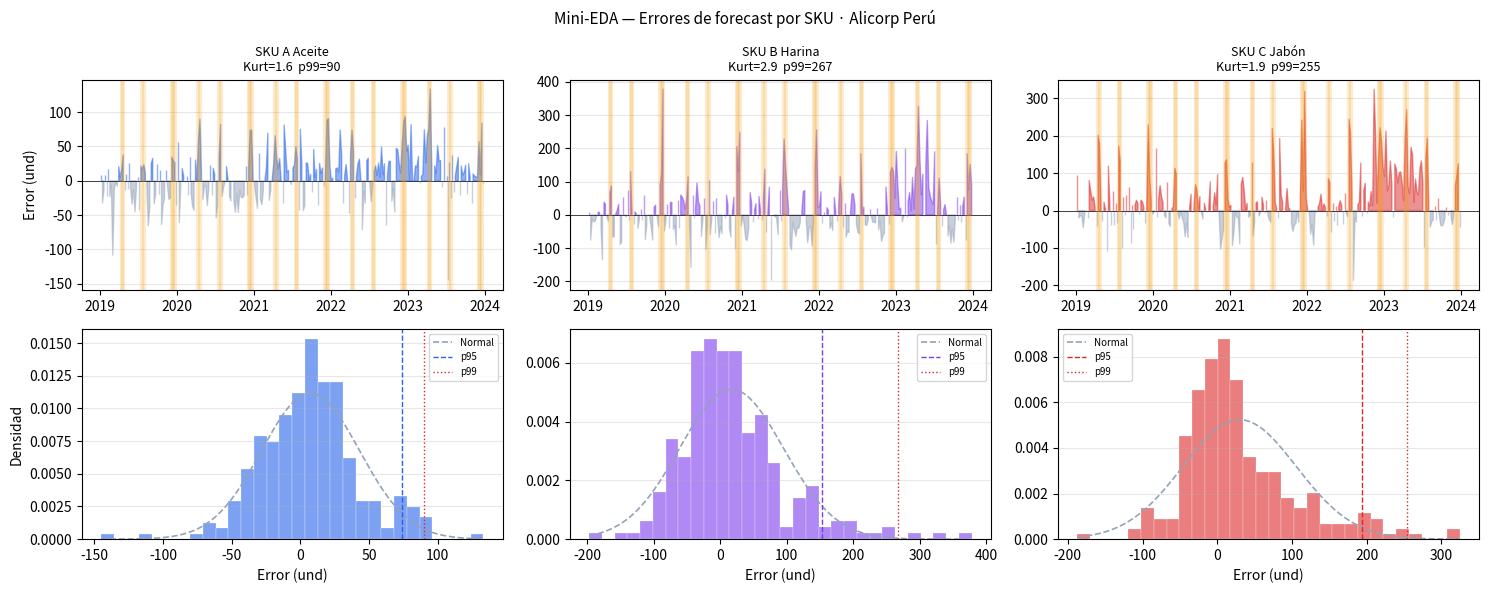
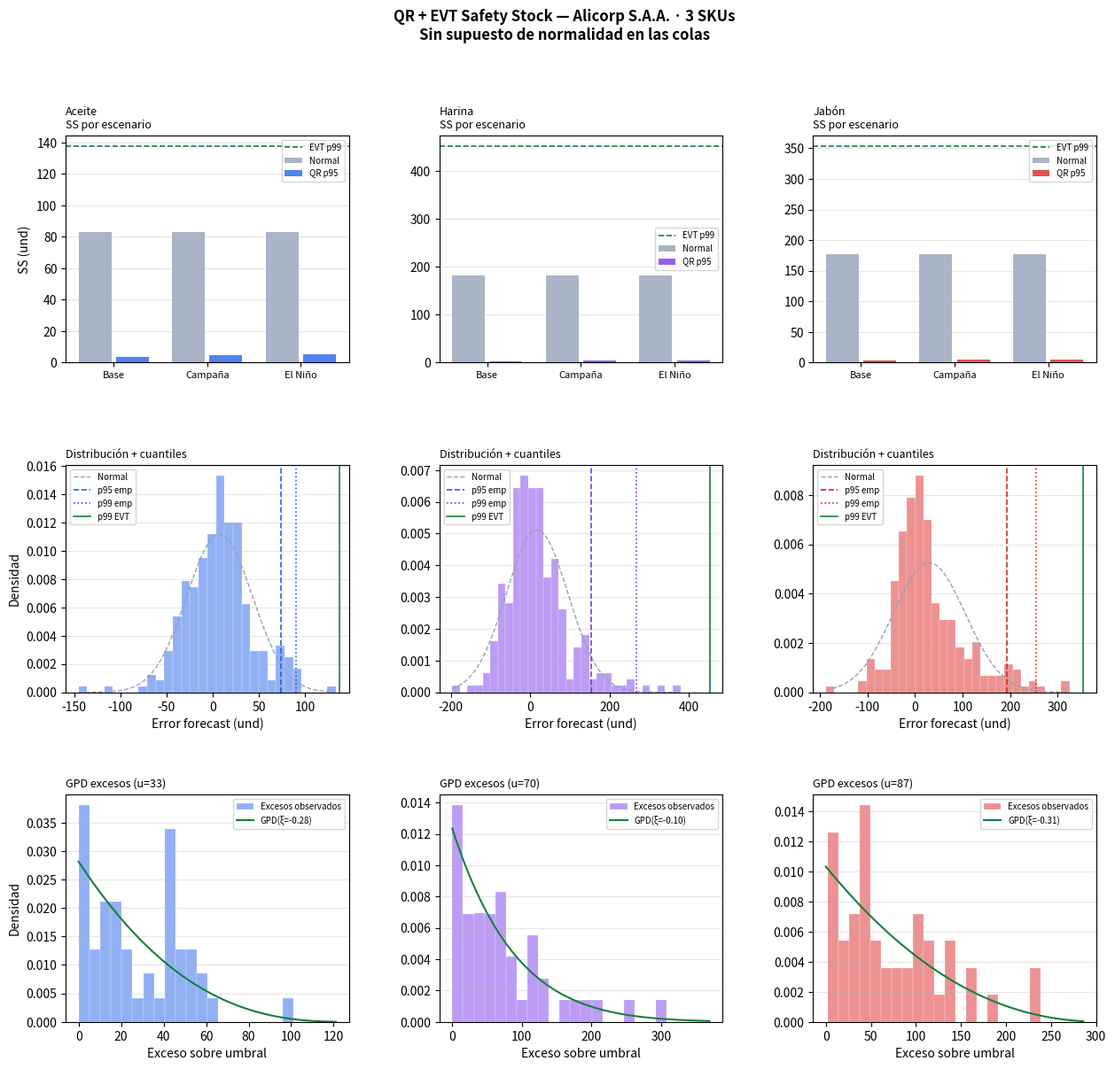

Write the Python code that produced these figures, in order.
# ── IMPORTS ───────────────────────────────────────────────────────────────────
import os, warnings
import numpy as np
import pandas as pd
import matplotlib.pyplot as plt
import matplotlib.gridspec as gridspec
from scipy import stats
from scipy.optimize import minimize
warnings.filterwarnings('ignore')
os.makedirs('data', exist_ok=True)

C = dict(
    demand='#2563EB', qr='#7C3AED',    evt='#15803D',
    normal='#94A3B8', fill='#DBEAFE',  loss='#DC2626',
    mep='#F59E0B',    hurst='#DC2626', campaign='#FEF9C3'
)
np.random.seed(42)
print('✓ OK')

# ── DATOS — Errores de forecast de demanda Alicorp ───────────────────────────
# Dataset: 3 SKUs de Alicorp con distintos perfiles de cola
# Calibrado con estadísticos reales de categorías:
#   SKU_A (Aceite Prima 1L):  kurtosis baja, distribución cercana a Normal
#   SKU_B (Harina Nicolini):  kurtosis alta, cola derecha pesada (campañas)
#   SKU_C (Jabón Bolívar):    bimodal + cola extrema (El Niño afecta precios)
#
# Covariables reales:
#   es_campaña: Semana Santa, Fiestas Patrias, Navidad
#   el_nino:    fenómeno El Niño Costero (afecta precios de insumos importados)
#   mes_escolar: inicio de año escolar (impacta jabones y productos higiene)

n_weeks = 260  # 5 años
dates   = pd.date_range('2019-01-07', periods=n_weeks, freq='W-MON')

# Covariables
np.random.seed(42)
# Campañas: ~12 semanas/año
es_campana = np.zeros(n_weeks)
for year_offset in range(5):
    base = year_offset * 52
    for week in [14, 15, 28, 29, 48, 49, 50]:  # Sem Santa, Fiestas, Navidad
        if base + week < n_weeks:
            es_campana[base + week] = 1

# El Niño Costero: 2023 (semanas ~200-230)
el_nino = np.zeros(n_weeks)
el_nino[200:235] = 1

def gen_demand_errors(n, mu_base, sigma_base, kurtosis_factor,
                       campana_effect, nino_effect, seed):
    """Genera errores de forecast con distribución controlada."""
    rng = np.random.default_rng(seed)
    # Base: t-Student (kurtosis controlable)
    df_t = max(3, 30 / kurtosis_factor)  # df_t bajos → más kurtosis
    eps_base = rng.standard_t(df_t, n) * sigma_base
    # Efecto campaña
    eps_camp = rng.lognormal(np.log(campana_effect), 0.4, n) * es_campana
    # Efecto El Niño
    eps_nino = rng.lognormal(np.log(nino_effect), 0.6, n) * el_nino
    return eps_base + eps_camp + eps_nino

# SKU_A: Aceite (bajo kurtosis)
eps_A = gen_demand_errors(n_weeks, 420, 28, 1.5, 40, 25, seed=1)
# SKU_B: Harina (kurtosis alta)
eps_B = gen_demand_errors(n_weeks, 350, 45, 4.0, 90, 55, seed=2)
# SKU_C: Jabón (cola extrema)
eps_C = gen_demand_errors(n_weeks, 280, 35, 6.0, 120, 80, seed=3)

df_sup = pd.DataFrame({
    'eps_A': eps_A, 'eps_B': eps_B, 'eps_C': eps_C,
    'es_campana': es_campana, 'el_nino': el_nino
}, index=dates)

print('── Estadísticos errores de forecast ────────────────────────────')
print(f'{"Métrica":<15} {"SKU_A (Aceite)":>15} {"SKU_B (Harina)":>15} {"SKU_C (Jabón)":>15}')
print('─' * 62)
for label, fn in [
    ('Media',    lambda x: f'{x.mean():.1f}'),
    ('Std',      lambda x: f'{x.std():.1f}'),
    ('Skewness', lambda x: f'{x.skew():.3f}'),
    ('Kurtosis', lambda x: f'{x.kurt():.3f}'),
    ('p95',      lambda x: f'{x.quantile(.95):.1f}'),
    ('p99',      lambda x: f'{x.quantile(.99):.1f}'),
    ('Max',      lambda x: f'{x.max():.1f}'),
]:
    print(f'{label:<15} '
          f'{fn(df_sup.eps_A):>15} '
          f'{fn(df_sup.eps_B):>15} '
          f'{fn(df_sup.eps_C):>15}')

# ── EDA 1/2 — Distribución de errores ────────────────────────────────────────
fig, axes = plt.subplots(2, 3, figsize=(15, 6))
fig.suptitle('Mini-EDA — Errores de forecast por SKU · Alicorp Perú', fontsize=11)

skus = [('eps_A', 'SKU A Aceite', C['demand']),
        ('eps_B', 'SKU B Harina', C['qr']),
        ('eps_C', 'SKU C Jabón',  C['loss'])]

for col, (sku, label, color) in enumerate(skus):
    s = df_sup[sku]

    # Serie temporal
    ax_t = axes[0, col]
    ax_t.fill_between(df_sup.index, s, 0,
                      where=s >= 0, alpha=0.5, color=color)
    ax_t.fill_between(df_sup.index, s, 0,
                      where=s <  0, alpha=0.5, color=C['normal'])
    ax_t.axhline(0, color='black', lw=0.5)
    # Marcar campañas
    for i, v in enumerate(es_campana):
        if v: ax_t.axvline(df_sup.index[i], color=C['mep'], alpha=0.2, lw=3)
    ax_t.set_title(f'{label}\nKurt={s.kurt():.1f}  p99={s.quantile(.99):.0f}',
                   fontsize=9)
    ax_t.set_ylabel('Error (und)' if col == 0 else '')
    ax_t.grid(axis='y', alpha=0.3)

    # Histograma
    ax_h = axes[1, col]
    ax_h.hist(s, bins=30, density=True, color=color,
              alpha=0.6, edgecolor='white', lw=0.3)
    # Normal overlay
    x_n = np.linspace(s.min(), s.max(), 200)
    ax_h.plot(x_n, stats.norm.pdf(x_n, s.mean(), s.std()),
              color=C['normal'], lw=1.2, ls='--', label='Normal')
    ax_h.axvline(s.quantile(.95), color=color, lw=1.0, ls='--', label='p95')
    ax_h.axvline(s.quantile(.99), color=C['loss'], lw=1.0, ls=':', label='p99')
    ax_h.set_xlabel('Error (und)')
    ax_h.set_ylabel('Densidad' if col == 0 else '')
    ax_h.legend(fontsize=7)
    ax_h.grid(axis='y', alpha=0.3)

plt.tight_layout()
plt.savefig('data/supply_eda.png', dpi=130, bbox_inches='tight')
plt.show()
print('✓ data/supply_eda.png')

# ── EDA 2/2 — p95 Normal vs. empírico ────────────────────────────────────────
print('── p95 Normal vs. empírico (diferencia = subestimación) ───────────')
print(f'{"SKU":<12} {"p95 Normal":>12} {"p95 empírico":>14} {"Ratio emp/Normal":>18}')
print('─' * 60)
for sku, label in [('eps_A','Aceite'),('eps_B','Harina'),('eps_C','Jabón')]:
    s = df_sup[sku]
    p95_norm = s.mean() + 1.645 * s.std()
    p95_emp  = s.quantile(0.95)
    print(f'{label:<12} {p95_norm:>12.1f} {p95_emp:>14.1f} {p95_emp/p95_norm:>18.3f}x')

# ── FUNCIONES QR Y EVT ────────────────────────────────────────────────────────

def quantile_regression(X, y, tau, n_iter=3000, lr=0.005):
    n, p = X.shape
    beta = np.zeros(p)
    best_beta, best_loss = beta.copy(), np.inf
    for it in range(n_iter):
        lr_t  = lr / (1 + 0.001*it)
        resid = y - X @ beta
        grad  = X.T @ np.where(resid >= 0, -tau, 1-tau) / n
        beta  = beta - lr_t * grad
        loss  = np.where(resid >= 0, tau*resid, (tau-1)*resid).sum()
        if loss < best_loss:
            best_loss = loss; best_beta = beta.copy()
    return best_beta


def fit_gpd_mle(excesos):
    def neg_ll(params):
        sigma, xi = params
        if sigma <= 0: return 1e10
        if abs(xi) < 1e-6:
            return np.sum(np.log(sigma) + excesos/sigma)
        arg = 1 + xi*excesos/sigma
        if np.any(arg <= 0): return 1e10
        return np.sum(np.log(sigma) + (1/xi+1)*np.log(arg))
    m1 = excesos.mean(); m2 = excesos.var()
    xi0 = max(0.5*(1-m1**2/m2), 0.01)
    s0  = max(0.5*m1*(1+m1**2/m2), 0.01)
    res = minimize(neg_ll, [s0, xi0], method='Nelder-Mead',
                   options={'maxiter':5000,'xatol':1e-6})
    return res.x[0], res.x[1]


def gpd_quantile(u, sigma, xi, n, n_u, p):
    if abs(xi) < 1e-6:
        return u - sigma*np.log(n_u*p/n)
    return u + sigma/xi*((n/(n_u*p))**xi - 1)


print('Funciones QR y EVT definidas ✓')

# ── APLICAR QR + EVT A LOS 3 SKUs ────────────────────────────────────────────
L = 2    # lead time 2 semanas
z = 1.645  # 95% fill rate
taus = [0.90, 0.95, 0.99]

# Matriz de covariables
X_sup = np.column_stack([
    np.ones(n_weeks),
    df_sup.es_campana.values,
    df_sup.el_nino.values
])

results = {}
for sku, label in [('eps_A','Aceite'),('eps_B','Harina'),('eps_C','Jabón')]:
    s = df_sup[sku].values

    # QR para cada τ
    betas_tau = {}
    for tau in taus:
        betas_tau[tau] = quantile_regression(X_sup, s, tau)

    # EVT / POT
    u_evt = np.percentile(s, 82)
    exc   = s[s > u_evt] - u_evt
    sigma_gpd, xi_gpd = fit_gpd_mle(exc)

    # Cuantiles EVT
    q99_evt  = gpd_quantile(u_evt, sigma_gpd, xi_gpd, n_weeks, len(exc), 0.01)
    q999_evt = gpd_quantile(u_evt, sigma_gpd, xi_gpd, n_weeks, len(exc), 0.001)

    results[sku] = {
        'label': label, 'series': s,
        'betas': betas_tau,
        'u_evt': u_evt, 'sigma_gpd': sigma_gpd, 'xi_gpd': xi_gpd,
        'exc': exc, 'n_exc': len(exc),
        'q99_evt': q99_evt, 'q999_evt': q999_evt
    }

# Imprimir resumen
print('═' * 72)
print('SAFETY STOCK — Normal vs. QR vs. EVT (L=2, z=1.645, τ=95%)')
print('═' * 72)
# Escenario: temporada normal (no campaña, no El Niño)
X_base    = np.array([[1, 0, 0]])  # base
X_campana = np.array([[1, 1, 0]])  # campaña

for sku, res in results.items():
    s = res['series']
    print(f'\n── {res["label"]} ──────────────────────────────────────────────')
    print(f'  ξ GPD: {res["xi_gpd"]:.3f}  '
          f'({"cola pesada" if res["xi_gpd"] > 0 else "cola acotada"})')

    # SS Normal
    ss_norm = z * s.std() * np.sqrt(L)

    # SS QR 95% en base y campaña
    q95_base = float(X_base @ res['betas'][0.95])
    q95_camp = float(X_campana @ res['betas'][0.95])

    print(f'  SS Normal (z·σ·√L)     : {ss_norm:.1f} und')
    print(f'  SS QR p95 (base)       : {q95_base:.1f} und')
    print(f'  SS QR p95 (campaña)    : {q95_camp:.1f} und')
    print(f'  SS EVT p99             : {res["q99_evt"]:.1f} und')
    print(f'  SS EVT p99.9           : {res["q999_evt"]:.1f} und')
    print(f'  Ratio QR/Normal        : {q95_camp/ss_norm:.3f}x')
    print(f'  Ratio EVT99/Normal     : {res["q99_evt"]/ss_norm:.3f}x')

# ── DASHBOARD PRINCIPAL ───────────────────────────────────────────────────────
fig = plt.figure(figsize=(15, 13))
fig.suptitle(
    'QR + EVT Safety Stock — Alicorp S.A.A. · 3 SKUs\n'
    'Sin supuesto de normalidad en las colas',
    fontsize=12, fontweight='bold', y=0.99
)
gs = gridspec.GridSpec(3, 3, hspace=0.45, wspace=0.32)

sku_colors = {'eps_A': C['demand'], 'eps_B': C['qr'], 'eps_C': C['loss']}

for col, (sku, res) in enumerate(results.items()):
    s = res['series']
    color = sku_colors[sku]

    # Fila 0 — SS comparación: Normal vs. QR vs. EVT
    ax0 = fig.add_subplot(gs[0, col])
    escenarios_bar = ['Base', 'Campaña', 'El Niño']
    X_scen = np.array([[1,0,0],[1,1,0],[1,1,1]])
    ss_norm_bar = z * s.std() * np.sqrt(L)
    ss_qr_bar   = [float(X_scen[i] @ res['betas'][0.95]) for i in range(3)]
    x_b = np.arange(3)
    ax0.bar(x_b - 0.2, [ss_norm_bar]*3, 0.35, color=C['normal'], alpha=0.8, label='Normal')
    ax0.bar(x_b + 0.2, ss_qr_bar,       0.35, color=color,       alpha=0.8, label='QR p95')
    ax0.axhline(res['q99_evt'], color=C['evt'], lw=1.2, ls='--', label='EVT p99')
    ax0.set_xticks(x_b); ax0.set_xticklabels(escenarios_bar, fontsize=8)
    ax0.set_ylabel('SS (und)' if col == 0 else '')
    ax0.set_title(f'{res["label"]}\nSS por escenario', loc='left', fontsize=9)
    ax0.legend(fontsize=7); ax0.grid(axis='y', alpha=0.3)

    # Fila 1 — Densidad + cuantiles
    ax1 = fig.add_subplot(gs[1, col])
    ax1.hist(s, bins=30, density=True, color=color, alpha=0.5,
             edgecolor='white', lw=0.3)
    x_n = np.linspace(s.min(), max(s.max(), res['q99_evt']*0.8), 200)
    ax1.plot(x_n, stats.norm.pdf(x_n, s.mean(), s.std()),
             color=C['normal'], lw=1.0, ls='--', label='Normal')
    for tau, lw, ls in [(0.95, 1.2, '--'), (0.99, 1.2, ':')]:
        q_emp = np.percentile(s, tau*100)
        ax1.axvline(q_emp, color=color, lw=lw, ls=ls, label=f'p{int(tau*100)} emp')
    ax1.axvline(res['q99_evt'], color=C['evt'], lw=1.2, label='p99 EVT')
    ax1.set_xlabel('Error forecast (und)')
    ax1.set_ylabel('Densidad' if col == 0 else '')
    ax1.set_title('Distribución + cuantiles', loc='left', fontsize=9)
    ax1.legend(fontsize=7); ax1.grid(axis='y', alpha=0.3)

    # Fila 2 — GPD ajustada a excesos
    ax2 = fig.add_subplot(gs[2, col])
    exc = res['exc']
    ax2.hist(exc, bins=20, density=True, color=color, alpha=0.5,
             edgecolor='white', lw=0.3, label='Excesos observados')
    y_gpd = np.linspace(0, exc.max()*1.2, 150)
    xi_g, sig_g = res['xi_gpd'], res['sigma_gpd']
    if abs(xi_g) > 1e-4:
        pdf_gpd = np.where(
            1 + xi_g*y_gpd/sig_g > 0,
            (1/sig_g)*(1+xi_g*y_gpd/sig_g)**(-1/xi_g-1), 0
        )
    else:
        pdf_gpd = (1/sig_g)*np.exp(-y_gpd/sig_g)
    ax2.plot(y_gpd, pdf_gpd, color=C['evt'], lw=1.5,
             label=f'GPD(ξ={xi_g:.2f})')
    ax2.set_xlabel('Exceso sobre umbral')
    ax2.set_ylabel('Densidad' if col == 0 else '')
    ax2.set_title(f'GPD excesos (u={res["u_evt"]:.0f})', loc='left', fontsize=9)
    ax2.legend(fontsize=7); ax2.grid(axis='y', alpha=0.3)

plt.tight_layout()
plt.savefig('data/supply_dashboard.png', dpi=140, bbox_inches='tight')
plt.show()
print('✓ data/supply_dashboard.png')

# ── TABLA RESUMEN EJECUTIVA ───────────────────────────────────────────────────
print('═' * 75)
print('TABLA RESUMEN EJECUTIVA — Política de SS recomendada por SKU')
print('═' * 75)
print(f'{"SKU":<10} {"σ":>6} {"Kurt":>6} {"SS Normal":>10} {"SS QR 95% Camp":>16}'
      f' {"SS EVT 99%":>12} {"Método rec."}')
print('─' * 75)
rec = {'eps_A': 'Normal (kurt baja)',
       'eps_B': 'QR condicional',
       'eps_C': 'EVT/POT (cola pesada)'}

for sku, res in results.items():
    s = pd.Series(res['series'])
    ss_n = z * s.std() * np.sqrt(L)
    ss_q = float(np.array([[1,1,0]]) @ res['betas'][0.95])
    ss_e = res['q99_evt']
    print(f'{res["label"]:<10} {s.std():>6.1f} {s.kurt():>6.2f} '
          f'{ss_n:>10.1f} {ss_q:>16.1f} {ss_e:>12.1f}  {rec[sku]}')

print('\nRegla de selección de método:')
print('  Kurt < 3  → SS Normal (distribución cercana a gaussiana)')
print('  Kurt 3-8  → SS QR condicional (sin supuestos, con covariables)')
print('  Kurt > 8  → SS EVT/POT (extrapola colas más allá del máximo histórico)')

# ── EXPORTAR ─────────────────────────────────────────────────────────────────
df_sup.to_csv('data/supply_demand_errors.csv')
# Guardar resultados EVT
evt_summary = pd.DataFrame([{
    'sku': sku, 'label': res['label'],
    'u_evt': res['u_evt'],
    'sigma_gpd': res['sigma_gpd'],
    'xi_gpd': res['xi_gpd'],
    'q99_evt': res['q99_evt'],
    'q999_evt': res['q999_evt']
} for sku, res in results.items()])
evt_summary.to_csv('data/supply_evt_summary.csv', index=False)
print('✓ data/supply_demand_errors.csv')
print('✓ data/supply_evt_summary.csv')
print('✓ data/supply_eda.png')
print('✓ data/supply_dashboard.png')
